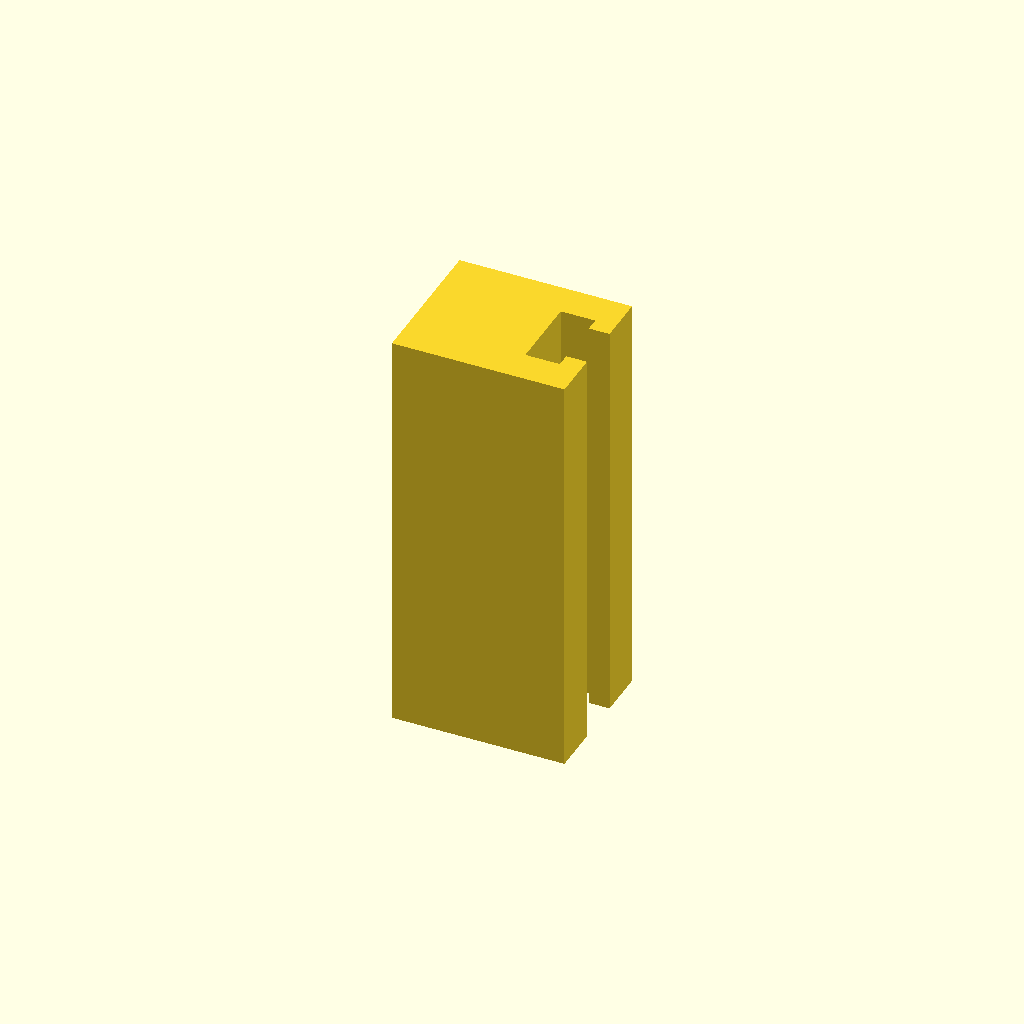
Cell 1 — every parameter at its default value.
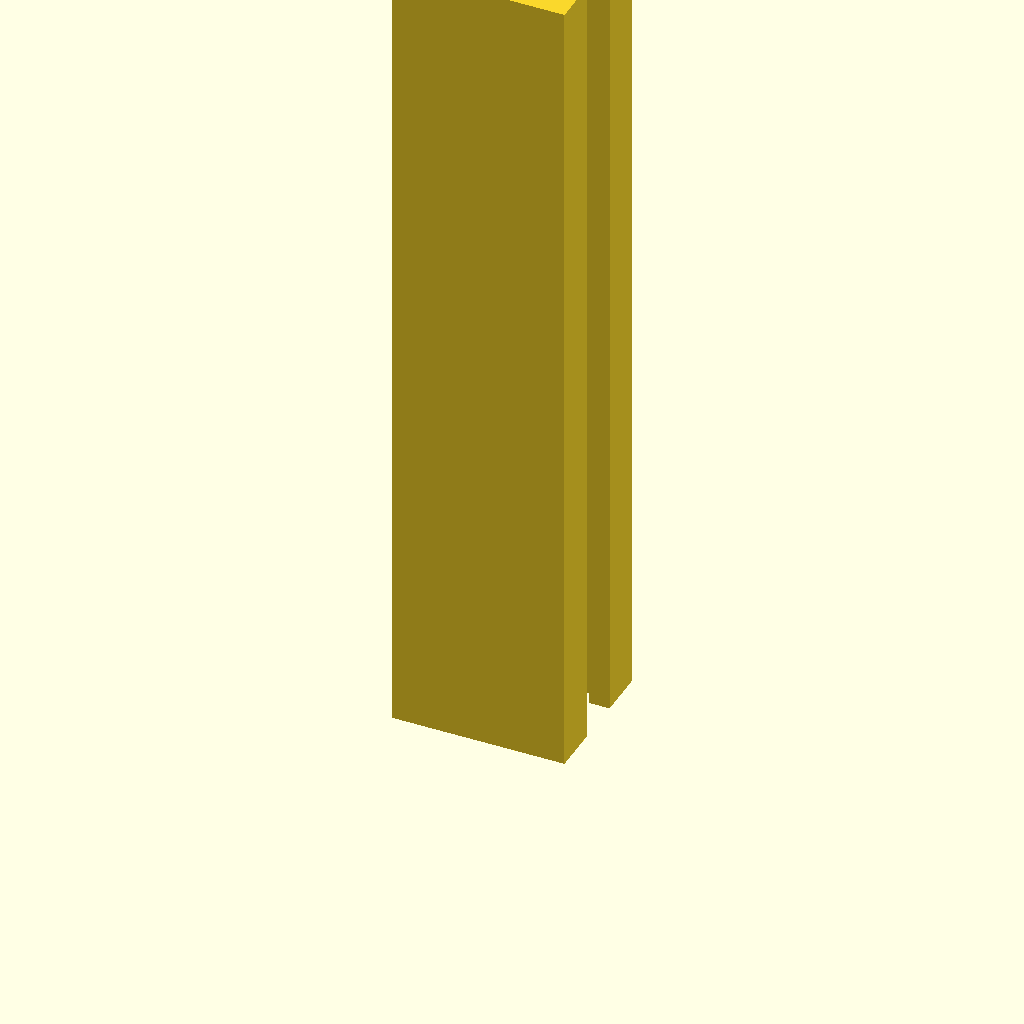
Cell 2: profile_height = 240 (everything else at default).
One fixed orthographic camera (rotation 55°, 0°, 25°; colour scheme Cornfield) for every cell.
The OpenSCAD source (optional_data/data/sketch1/tslots/part_0019.scad):
$fn = 32;

// ----------------------------------------------------------------------
// T-slot rail: 50 x 42 mm section, 120 mm long
// ----------------------------------------------------------------------

// --- parameters (mm) ---
profile_height = 120;     // extrusion height
profile_points = 12;      // points of the closed outline

profile = [[0, 0], [50, 0], [50, 14], [44, 14], [44, 10], [34, 10], [34, 32], [44, 32], [44, 28], [50, 28], [50, 42], [0, 42]];  // single closed polygon, 12 points, counter clockwise

// --- the one profile operation ---
linear_extrude(height = profile_height) polygon(points = profile);
Parameter table extracted from the source (name, type, default, range or options):
profile_height: number, default 120
profile_points: number, default 12
